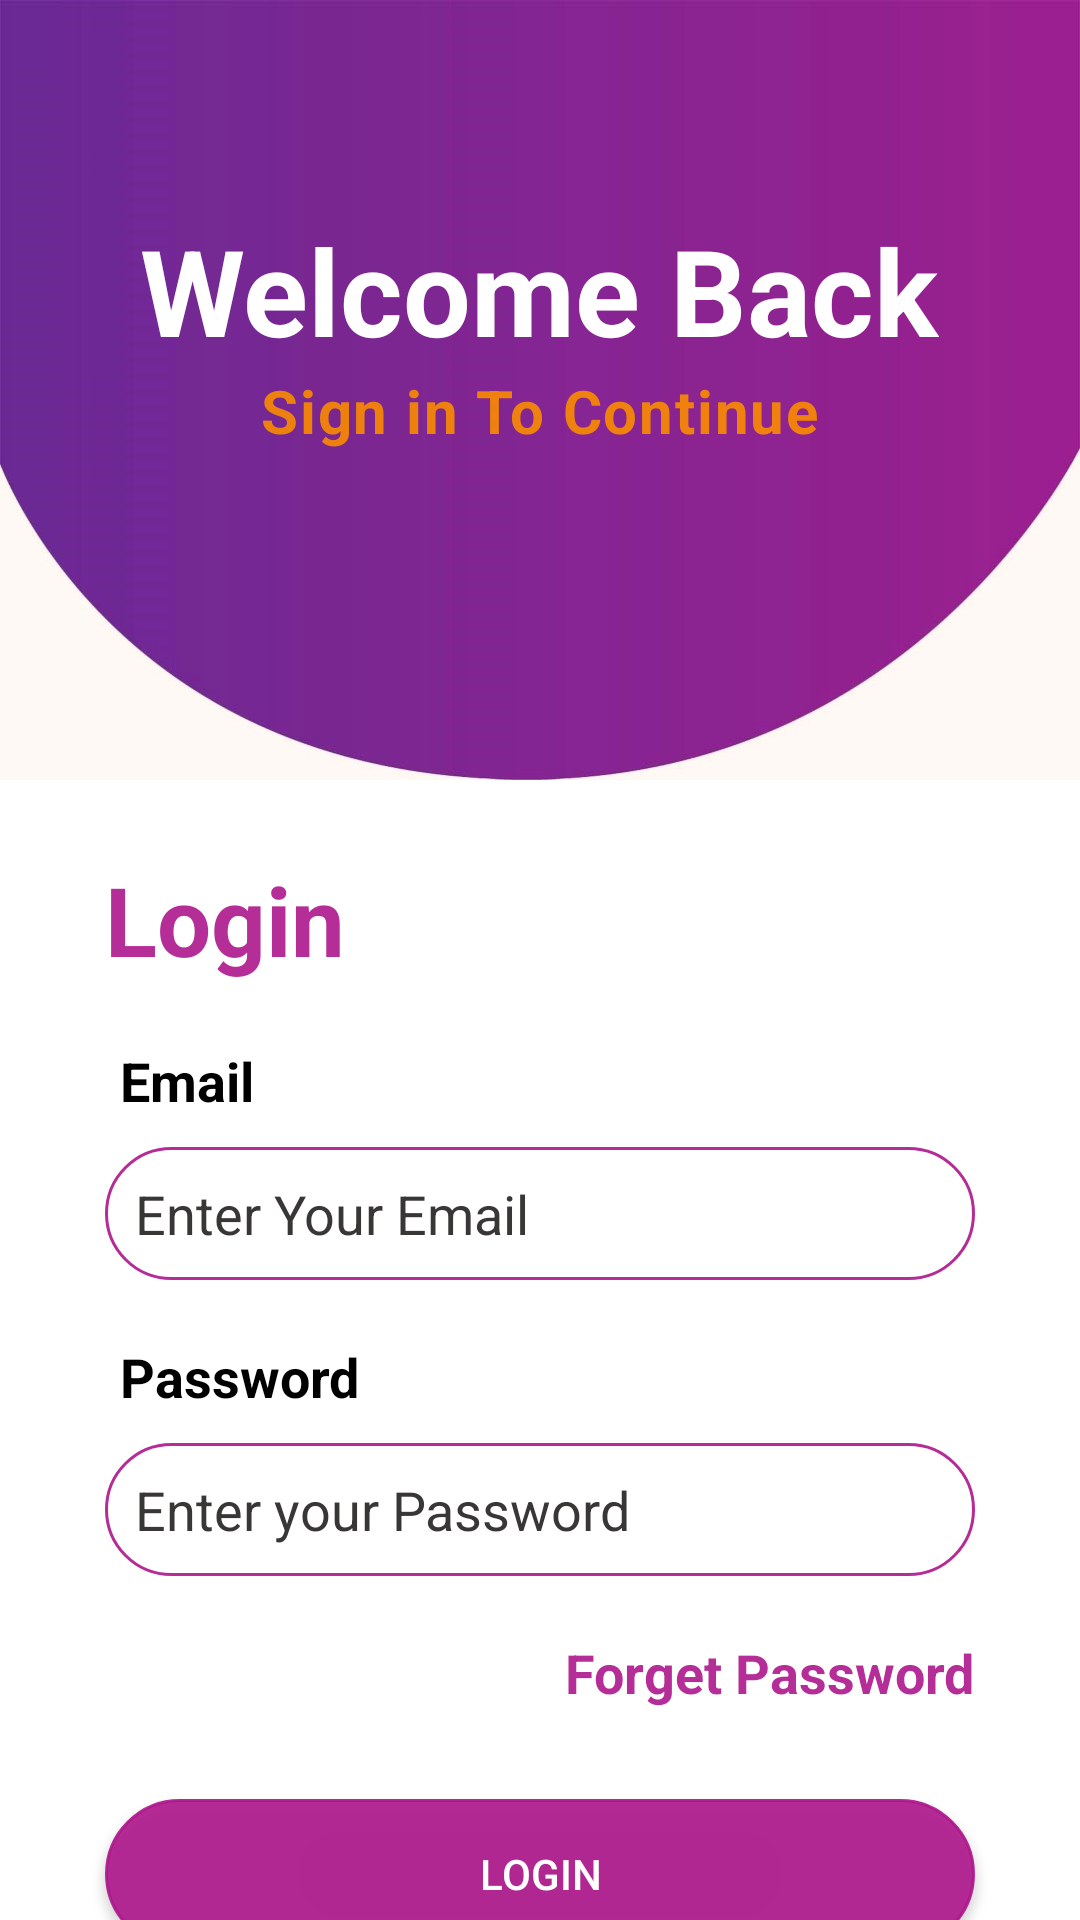

Produce the Android XML layout that renders to this screen, including the resource entries it uses.
<!-- AndroidManifest.xml: application theme Theme.PlanetExpress -->
<!-- res/layout/activity_main.xml -->
<?xml version="1.0" encoding="utf-8"?>
<LinearLayout
    xmlns:android="http://schemas.android.com/apk/res/android"
    xmlns:app="http://schemas.android.com/apk/res-auto"
    xmlns:tools="http://schemas.android.com/tools"
    android:layout_width="match_parent"
    android:layout_height="match_parent"
    android:orientation="vertical"
    android:background="@color/white"
    tools:context=".MainActivity">

    <LinearLayout
        android:layout_width="match_parent"
        android:layout_height="260dp"
        android:gravity="center_horizontal"
        android:orientation="vertical"
        android:background="@drawable/header_bg">

        <TextView
            android:layout_width="wrap_content"
            android:layout_height="wrap_content"
            android:layout_marginTop="70dp"
            android:text="@string/welcome"
            android:textSize="40sp"
            android:textStyle="bold"
            android:textColor="@color/white"
            android:textAlignment="center"/>

        <TextView
            android:layout_width="wrap_content"
            android:layout_height="wrap_content"
            android:text="Sign in To Continue"
            android:textColor="#E6FB8C00"
            android:textSize="20sp"
            android:textStyle="bold"
            android:letterSpacing=".03"
            android:textAlignment="center"/>

    </LinearLayout>

    <LinearLayout
        android:layout_width="match_parent"
        android:layout_height="wrap_content"
        android:orientation="vertical"
        android:background="#FFFFFF"
        android:gravity="fill_vertical">

        <TextView
            android:layout_width="wrap_content"
            android:layout_height="wrap_content"
            android:text="Login"
            android:textSize="32sp"
            android:textStyle="bold"
            android:textColor="#E6AD168B"
            android:layout_marginTop="25dp"
            android:layout_marginLeft="35dp"/>


        <TextView
            android:layout_width="wrap_content"
            android:layout_height="wrap_content"
            android:text="Email"
            android:textSize="18dp"
            android:textStyle="bold"
            android:textColor="#000"
            android:layout_marginTop="20dp"
            android:layout_marginLeft="40dp"/>

        <EditText
            android:id="@+id/login_email"
            android:layout_width="match_parent"
            android:layout_height="wrap_content"
            android:hint="Enter Your Email"
            android:textColorHint="#393636"
            android:background="@drawable/forget_button_bg"
            android:layout_marginLeft="35dp"
            android:layout_marginRight="35dp"
            android:layout_marginTop="10dp"/>

        <TextView
            android:layout_width="wrap_content"
            android:layout_height="wrap_content"
            android:text="Password"
            android:textSize="18dp"
            android:textStyle="bold"
            android:textColor="#000"
            android:layout_marginTop="20dp"
            android:layout_marginLeft="40dp"/>

        <EditText
            android:id="@+id/login_password"
            android:layout_width="match_parent"
            android:layout_height="wrap_content"
            android:hint="Enter your Password"
            android:textColorHint="#393636"
            android:background="@drawable/forget_button_bg"
            android:layout_marginLeft="35dp"
            android:layout_marginRight="35dp"
            android:layout_marginTop="10dp"/>

        <TextView
            android:id="@+id/forget_button"
            android:layout_width="wrap_content"
            android:layout_height="wrap_content"
            android:text="Forget Password"
            android:textSize="18dp"
            android:textColor="#E6AD168B"
            android:textStyle="bold"
            android:layout_gravity="end"
            android:layout_marginRight="35dp"
            android:layout_marginTop="20dp"/>

        <Button
            android:layout_width="match_parent"
            android:layout_height="50dp"
            android:layout_marginHorizontal="35dp"
            android:id="@+id/login_button"
            android:text="Login"
            android:textColor="#fff"
            android:layout_gravity="center"
            android:background="@drawable/button_bg"
            android:layout_marginTop="30dp"/>

        <TextView
            android:id="@+id/signup_tv"
            android:layout_width="wrap_content"
            android:layout_height="wrap_content"
            android:text="Do not have an account? Sign Up Here "
            android:textSize="18dp"
            android:textColor="#E6AD168B"
            android:textStyle="bold"
            android:layout_gravity="center"
            android:layout_marginTop="20dp"/>


    </LinearLayout>




</LinearLayout>
<!-- resources referenced by this layout -->
<resources>
  <!-- drawable button_bg (drawable) -->
  <?xml version="1.0" encoding="utf-8"?>
  <shape xmlns:android="http://schemas.android.com/apk/res/android"
      android:shape="rectangle">
  
      <solid android:color="#E6AD168B"/>
      <stroke android:width="1dp" android:color="#E6AD168B"/>
      <padding android:left="10dp" android:top="10dp" android:right="10dp"  android:bottom="10dp"/>
      <corners android:radius="40dp"/>
  </shape>
  <!-- drawable forget_button_bg (drawable) -->
  <?xml version="1.0" encoding="utf-8"?>
  <shape xmlns:android="http://schemas.android.com/apk/res/android"
      android:shape="rectangle">
      <stroke android:width="1dp" android:color="#E6AD168B"/>
      <padding android:left="10dp" android:top="10dp" android:right="10dp"  android:bottom="10dp"/>
      <corners android:radius="40dp"/>
  
  </shape>
  <!-- drawable header_bg: jpg bitmap (drawable, 43119 bytes) -->
  <string name="welcome">Welcome Back</string>
  <style name="Theme.PlanetExpress" parent="Theme.MaterialComponents.DayNight.DarkActionBar">
          
          <item name="colorPrimary">@color/purple_500</item>
          <item name="colorPrimaryVariant">@color/purple_700</item>
          <item name="colorOnPrimary">@color/white</item>
          
          <item name="colorSecondary">@color/teal_200</item>
          <item name="colorSecondaryVariant">@color/teal_700</item>
          <item name="colorOnSecondary">@color/black</item>
          
          <item name="android:statusBarColor">?attr/colorPrimaryVariant</item>
          
      </style>
  <!-- not gathered from this repository: default colours our renderer supplied (Android Studio template values) -->
  <color name="purple_500">#FF6200EE</color>
  <color name="purple_700">#FF3700B3</color>
  <color name="teal_200">#FF03DAC5</color>
  <color name="teal_700">#FF018786</color>
  <color name="black">#FF000000</color>
  <color name="white">#FFFFFFFF</color>
</resources>
